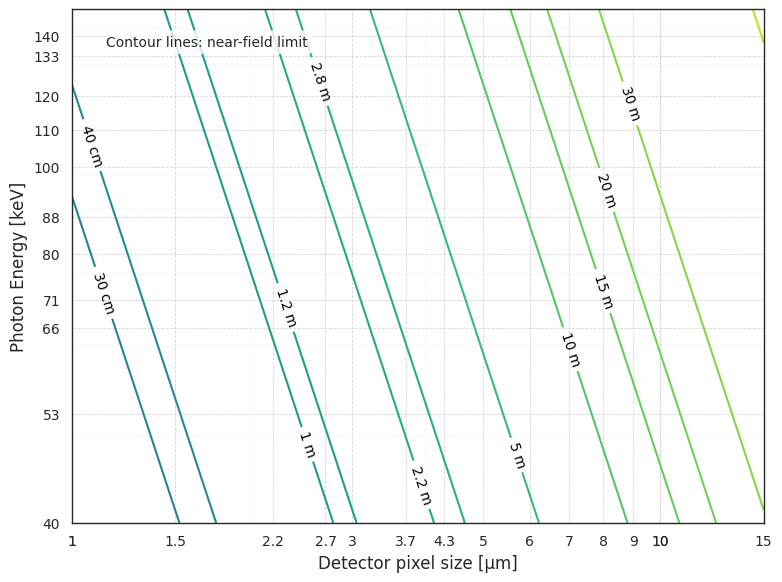

Generate this figure with matplotlib:
import numpy as np
import matplotlib.pyplot as plt
from matplotlib.colors import LogNorm
import matplotlib.ticker as ticker
from matplotlib.ticker import LogLocator
import seaborn as sns

# Professional scientific style
sns.set_context('paper', font_scale=1.3)
sns.set_style('white')

# Parameters
MinPixum, MaxPixum = 1, 15  # in micrometers after scaling
MinKeV, MaxKeV = 40, 150

# Detector pixel size mesh (m), then convert to micrometers
DELTA_m = np.logspace(np.log10(MinPixum * 1e-6), np.log10(MaxPixum * 1e-6), num=1000)
DELTA_um = DELTA_m * 1e6  # convert to micrometers

# Photon energy mesh in keV, for axis and computation
EV_keV = np.logspace(np.log10(MinKeV), np.log10(MaxKeV), num=1000)
EV_eV = EV_keV * 1e3

# Create meshgrids
DS_um, EV_keV_mesh = np.meshgrid(DELTA_um, EV_keV)
# For physics calculation convert back to eV and m
DS_m_mesh = DS_um * 1e-6
EV_eV_mesh = EV_keV_mesh * 1e3

# Physics: compute Lp
h = 6.62607004e-34
c = 299792458
eJ = 1.602176634e-19
LAMBDA = (h * c) / (EV_eV_mesh * eJ)
Lp = ((2*DS_m_mesh) ** 2) / LAMBDA

# Contour levels and labels (original)
levels = [0.001, 0.003, 0.01, 0.03, 0.1, 0.3, 0.4, 1, 1.2, 2.2, 2.8, 5, 10, 15, 20, 30, 100, 300]
labels = ['1 mm', '3 mm', '1 cm', '3 cm', '10 cm', '30 cm', '40 cm',
          '1 m', '1.2 m', '2.2 m' , '2.8 m', '5 m', '10 m', '15 m', '20 m', '30 m', '100 m', '300 m']
fmt = {lev: lab for lev, lab in zip(levels, labels)}

# Plot
fig, ax = plt.subplots(figsize=(8, 6))
ax.set_xscale('log')
ax.set_yscale('log')

# Draw contours
cs = ax.contour(DS_um, EV_keV_mesh, Lp,
                levels=levels, cmap='viridis', norm=LogNorm(), linewidths=1.5)
ax.clabel(cs, fmt=fmt, inline=True, fontsize=10, colors='black', inline_spacing=3)

# Annotate that these contours mark the near-field (Fraunhofer) limit
ax.text(0.05, 0.95,
        'Contour lines: near-field limit',
        transform=ax.transAxes,
        va='top', ha='left',
        fontsize=10,
        bbox=dict(boxstyle='round,pad=0.3', facecolor='white', alpha=0.8))

# X-axis ticks: more ticks in micrometers
ax.xaxis.set_major_locator(LogLocator(base=10, subs=(1,2.2,2.7,3,3.7,4.3,5,6,7,8,9,10,15), numticks=13))
ax.xaxis.set_minor_locator(LogLocator(base=10, subs=np.arange(1,11), numticks=20))
ax.xaxis.set_major_formatter(ticker.FormatStrFormatter('%g'))
ax.xaxis.set_minor_formatter(ticker.NullFormatter())

# Y-axis ticks in keV
y_major = [40, 53, 66, 71, 80, 88, 100, 110, 120, 133, 140]
y_minor = [50, 63, 76, 81, 90, 98, 110, 120, 130, 143, 150]
ax.set_yticks(y_major)
ax.set_yticks(y_minor, minor=True)
ax.yaxis.set_major_formatter(ticker.ScalarFormatter())
ax.yaxis.set_minor_formatter(ticker.NullFormatter())

# Grids
ax.grid(which='major', linestyle='--', linewidth=0.6, alpha=0.8)
ax.grid(which='minor', linestyle=':', linewidth=0.4, alpha=0.6)

# Labels
ax.set_xlabel('Detector pixel size [µm]', fontsize=12)
ax.set_ylabel('Photon Energy [keV]', fontsize=12)
ax.tick_params(axis='both', which='major', labelsize=10)

# Finalize
plt.tight_layout()
fig.savefig('plot_keV_um.png', dpi=300)
plt.show()
